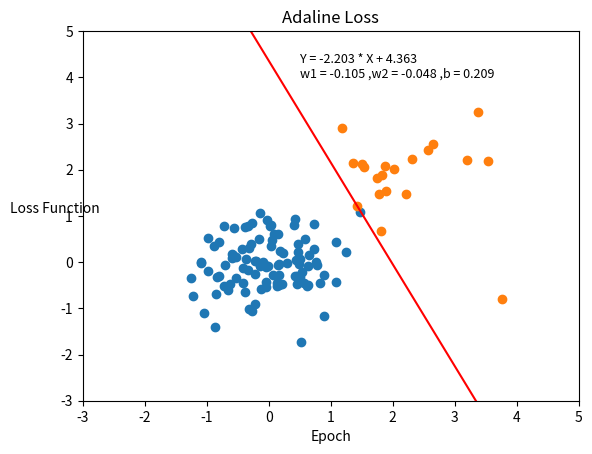

Python code for this plot:
import numpy as np
import matplotlib.pyplot as plt

def activation_function(net):
    return 1 if net >= 0 else -1

def checker():
    response = False
    sum_errors = 0
    for p in train_set:
        x1 , x2 , t = p["x1"] , p["x2"] , p["t"]
        net = w1*x1 + w2*x2 + b
        h = activation_function(net)
        error_p = 0.5*(t - h)**2
        if error_p != 0:
            response = True
        sum_errors += error_p 
    sum_errors_epochs.append(sum_errors)
    return response

np.random.seed(seed=3)
w1 = np.random.rand()
w2 = np.random.rand()
b = np.random.rand()
lr = 0.001
sum_errors_epochs = []
train_set = list()

n1=100
#x , y = np.random.normal(loc=-1,scale=0.3,size=n1) , np.random.normal(loc=-1,scale=0.3,size=n1)
x , y = np.random.normal(loc=0,scale=0.6,size=n1) , np.random.normal(loc=0,scale=0.6,size=n1)
plt.scatter(x,y)
for i in range(n1):
    train_set.append({"x1" : x[i], "x2" :y[i], "t" : +1})

#n2=100
#x , y = np.random.normal(loc=1,scale=0.3,size=n2) , np.random.normal(loc=1,scale=0.3,size=n2)
n2=20
x , y = np.random.normal(loc=2,scale=0.8,size=n2) , np.random.normal(loc=2,scale=0.8,size=n2)
plt.scatter(x,y)
for i in range(n2):
    train_set.append({"x1" : x[i], "x2" :y[i], "t" : -1})

epoch = 0

while checker():
    epoch+=1
    for p in train_set:
        x1 , x2 , t = p["x1"] , p["x2"] , p["t"] 
        net = w1*x1 + w2*x2 + b
        h = activation_function(net)
        w1 = w1 + lr*(t-h)* x1
        w2 = w2 + lr*(t-h)* x2
        b  = b  + lr*(t-h)

plt.title("Adaline")
x = np.linspace(-1,4)
label = 'Y = '+str(round(-w1/w2,3))+' * X + '+str(round(-b/w2,3))+'\nw1 = '+str(round(w1,3))+' ,w2 = '+str(round(w2,3))+' ,b = '+str(round(b,3))
plt.text(0.5, 4, label, fontsize = 9)
plt.xlim(-3, 5)
plt.ylim(-3, 5)
plt.plot(x,(-w1/w2)*x-b/w2,'-r')
plt.xlabel("X")
plt.ylabel("Y",rotation=0)
plt.show()
plt.title("Adaline Loss")
plt.plot(sum_errors_epochs)
plt.xlabel("Epoch")
plt.ylabel("Loss Function")
plt.show()